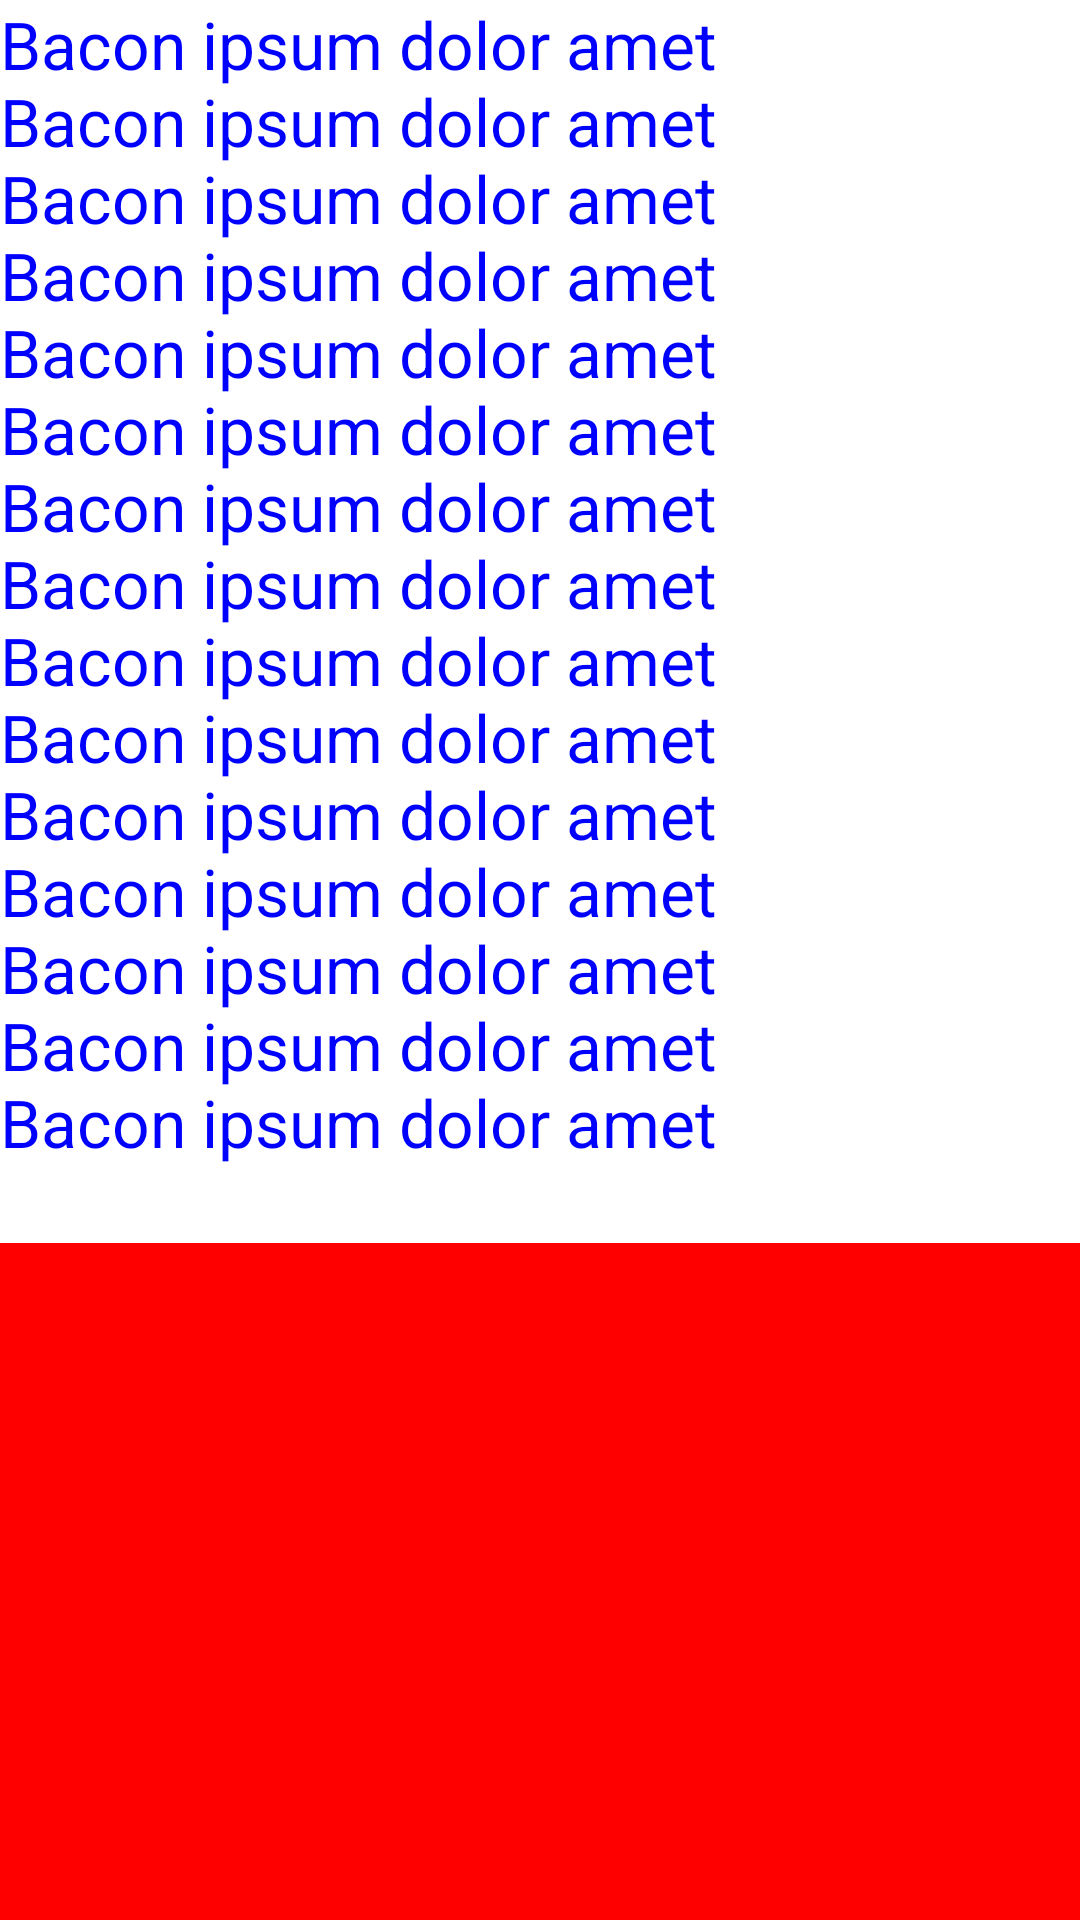

Reconstruct the res/layout file that produces this screen, plus the resources it refers to.
<!-- AndroidManifest.xml: fallback theme Theme.MaterialComponents.DayNight.NoActionBar -->
<!-- res/layout/text_view_22sp.xml -->
<?xml version="1.0" encoding="utf-8"?>
<LinearLayout xmlns:android="http://schemas.android.com/apk/res/android"
    android:layout_width="match_parent"
    android:layout_height="match_parent"
    android:orientation="vertical">

    <TextView
        android:id="@+id/text"
        android:layout_width="wrap_content"
        android:layout_height="wrap_content"
        android:fontFamily="sans-serif"
        android:letterSpacing="0.0"
        android:textColor="#00f"
        android:text="@string/bacon_ipsum"
        android:textSize="22sp" />

    <View
        android:layout_width="match_parent"
        android:layout_height="match_parent"
        android:background="#f00" />

</LinearLayout>
<!-- resources referenced by this layout -->
<resources>
  <string name="bacon_ipsum">Bacon ipsum dolor amet\nBacon ipsum dolor amet\nBacon ipsum dolor amet\nBacon ipsum dolor amet\nBacon ipsum dolor amet\nBacon ipsum dolor amet\nBacon ipsum dolor amet\nBacon ipsum dolor amet\nBacon ipsum dolor amet\nBacon ipsum dolor amet\nBacon ipsum dolor amet\nBacon ipsum dolor amet\nBacon ipsum dolor amet\nBacon ipsum dolor amet\nBacon ipsum dolor amet\n</string>
</resources>
